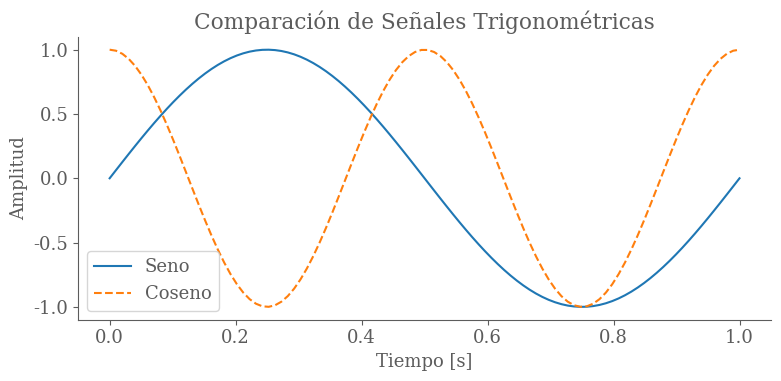
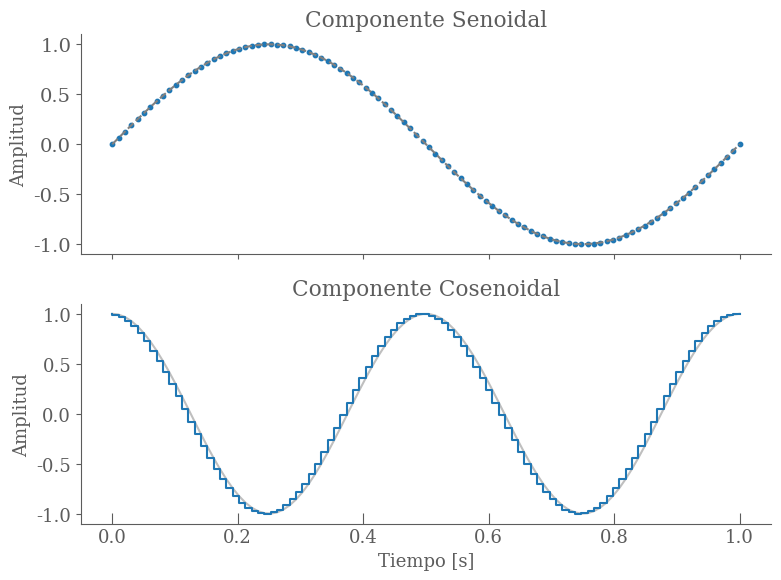
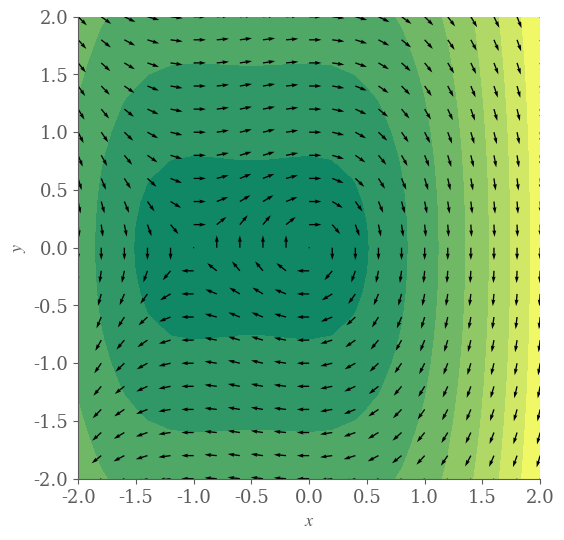
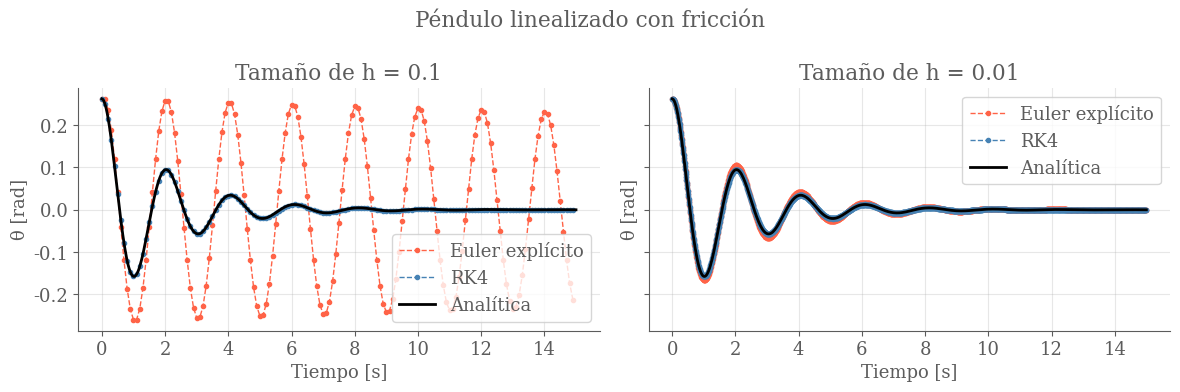

Source code (Python) for these figures, in order:
import matplotlib.pyplot as plt
import numpy as np

def configure_plot_style():
    gray = '#5c5c5c'
    plt.rcParams["mathtext.fontset"] = "cm"
    plt.rcParams["text.color"] = gray
    plt.rcParams["xtick.color"] = gray
    plt.rcParams["ytick.color"] = gray
    plt.rcParams["axes.labelcolor"] = gray
    plt.rcParams["axes.edgecolor"] = gray
    plt.rcParams["axes.spines.right"] = False
    plt.rcParams["axes.spines.top"] = False
    plt.rcParams['font.family'] = 'serif'
    plt.rcParams['mathtext.fontset'] = 'cm'
    plt.rcParams['font.size'] = 13

    plt.rcParams.update(
        {
            'text.usetex': False,
            'mathtext.fontset': 'stix',
        }
    )

configure_plot_style()


t = np.linspace(0, 1, 100)
f1 = 1
f2 = 2
y_sin = np.sin(2*np.pi*f1*t)
y_cos = np.cos(2*np.pi*f2*t)

plt.figure(figsize=(8, 4))
plt.plot(t, y_sin, label='Seno')
plt.plot(t, y_cos, label='Coseno', linestyle='--')

plt.xlabel('Tiempo [s]')
plt.ylabel('Amplitud')
plt.title('Comparación de Señales Trigonométricas')
plt.legend()

plt.tight_layout()
plt.savefig('solucion_temporal_pendulo.pdf', format='pdf', bbox_inches='tight')
plt.show()


fig, (ax1, ax2) = plt.subplots(2, 1, figsize=(8, 6), sharex=True)

# Subplot 1: Mezcla de línea continua y puntos de dispersión
ax1.plot(t, y_sin, color='gray', linestyle='--')
ax1.scatter(t, y_sin, color='C0', s=10)   # <-- s controla el tamaño
ax1.set_title('Componente Senoidal')
ax1.set_ylabel('Amplitud')
ax1.tick_params(axis='both', labelsize=14) 

# Subplot 2: Mezcla de línea continua y secuencia discreta (stem)
ax2.plot(t, y_cos, color='gray', alpha=0.5)
ax2.step(t,y_cos)          
ax2.set_title('Componente Cosenoidal')
ax2.set_xlabel('Tiempo [s]')
ax2.set_ylabel('Amplitud')
ax2.tick_params(axis='x', direction='in', length=8)

plt.tight_layout()
plt.show()

def ex_data(xmin=-2, xmax=2, ymin=-2, ymax=2, nx=21, ny=21):
    x = np.linspace(xmin, xmax, nx)
    y = np.linspace(ymin, ymax, nx)
    X, Y = np.meshgrid(x, y)
    U = Y
    V = -X - X**2
    return X, Y, U, V

X, Y, U, V = ex_data()

mag = np.sqrt(U**2 + V**2)
U_norm = U/(mag + 1e-6) # Queremos evitar la división por cero
V_norm = V/(mag + 1e-6)
plt.figure(figsize=(6, 6))
plt.contourf(X, Y, mag, cmap="summer")
plt.quiver(X, Y, U_norm, V_norm)
plt.axis("image")
plt.xlabel("$x$")
plt.ylabel("$y$")

def euler_explicito(f, x0, t):
    x = np.zeros((len(t), len(x0)))
    x[0] = x0
    for n in range(len(t) - 1):
        h = t[n+1] - t[n]
        x[n+1] = x[n] + h * f(x[n], t[n])
    return x

def runge_kutta4(f, x0, t):
    x = np.zeros((len(t), len(x0)))
    x[0] = x0
    for n in range(len(t) - 1):
        h = t[n+1] - t[n]
        k1 = f(x[n],t[n])
        k2 = f(x[n] + h/2 * k1, t[n] + h/2)
        k3 = f(x[n] + h/2 * k2, t[n] + h/2)
        k4 = f(x[n] + h * k3, t[n] + h)
        x[n+1] = x[n] + (h/6) * (k1 + 2*k2 + 2*k3 + k4)
    return x

#TODO

# ─── Parámetros del péndulo ───────────────────────────────────────────────────
g = 9.81   # gravedad [m/s²]
L = 1    # largo [m]
b = 1    # fricción [kg·m/s]
m = 1.0    # masa [kg]

# ─── Solución analítica ───────────────────────────────────────────────────────
def solucion_analitica(t, theta0, g, L, b, m):
    gamma  = b / (2*m)
    omegad = np.sqrt(g/L - gamma**2)
    A = theta0
    B = gamma * theta0 / omegad
    return np.exp(-gamma*t) * (A*np.cos(omegad*t) + B*np.sin(omegad*t))

# ─── Sistema linealizado: x = [θ, ω] ─────────────────────────────────────────
def f(x, t):
    theta, omega = x
    dtheta = omega
    domega = -(b/m)*omega - (g/L)*theta
    return np.array([dtheta, domega])

# ─── Simulación ──────────────────────────────────────────────────────────────
h_size = [0.1, 0.01]
theta0 = np.radians(15)  # condición inicial θ₀ = 15°
x0 = np.array([theta0, 0.0])
t_exacto = np.linspace(0, 15, 500)

fig, axes = plt.subplots(1, 2, figsize=(12, 4), sharey=True)
fig.suptitle(f"Péndulo linealizado con fricción")

for num, h in enumerate(h_size):
    t  = np.arange(0, 15, h)
    sol_euler = euler_explicito(f, x0, t)
    sol_rk4   = runge_kutta4(f, x0, t)
    analitica = solucion_analitica(t_exacto, theta0, g, L, b, m)

    # ─── Visualización ───────────────────────────────────────────────────────────
    axes[num].plot(t, sol_euler[:, 0], ".--", color="tomato", lw=1, label="Euler explícito")
    axes[num].plot(t, sol_rk4[:, 0], ".--", color="steelblue", lw=1, label="RK4")
    axes[num].plot(t_exacto, analitica, "k-", lw=2, label="Analítica")
    axes[num].set_title(f"Tamaño de h = {h}")
    axes[num].set_xlabel("Tiempo [s]")
    axes[num].set_ylabel("θ [rad]")
    axes[num].legend(loc = 'best')
    axes[num].grid(alpha=0.3)

plt.tight_layout()
plt.show()
